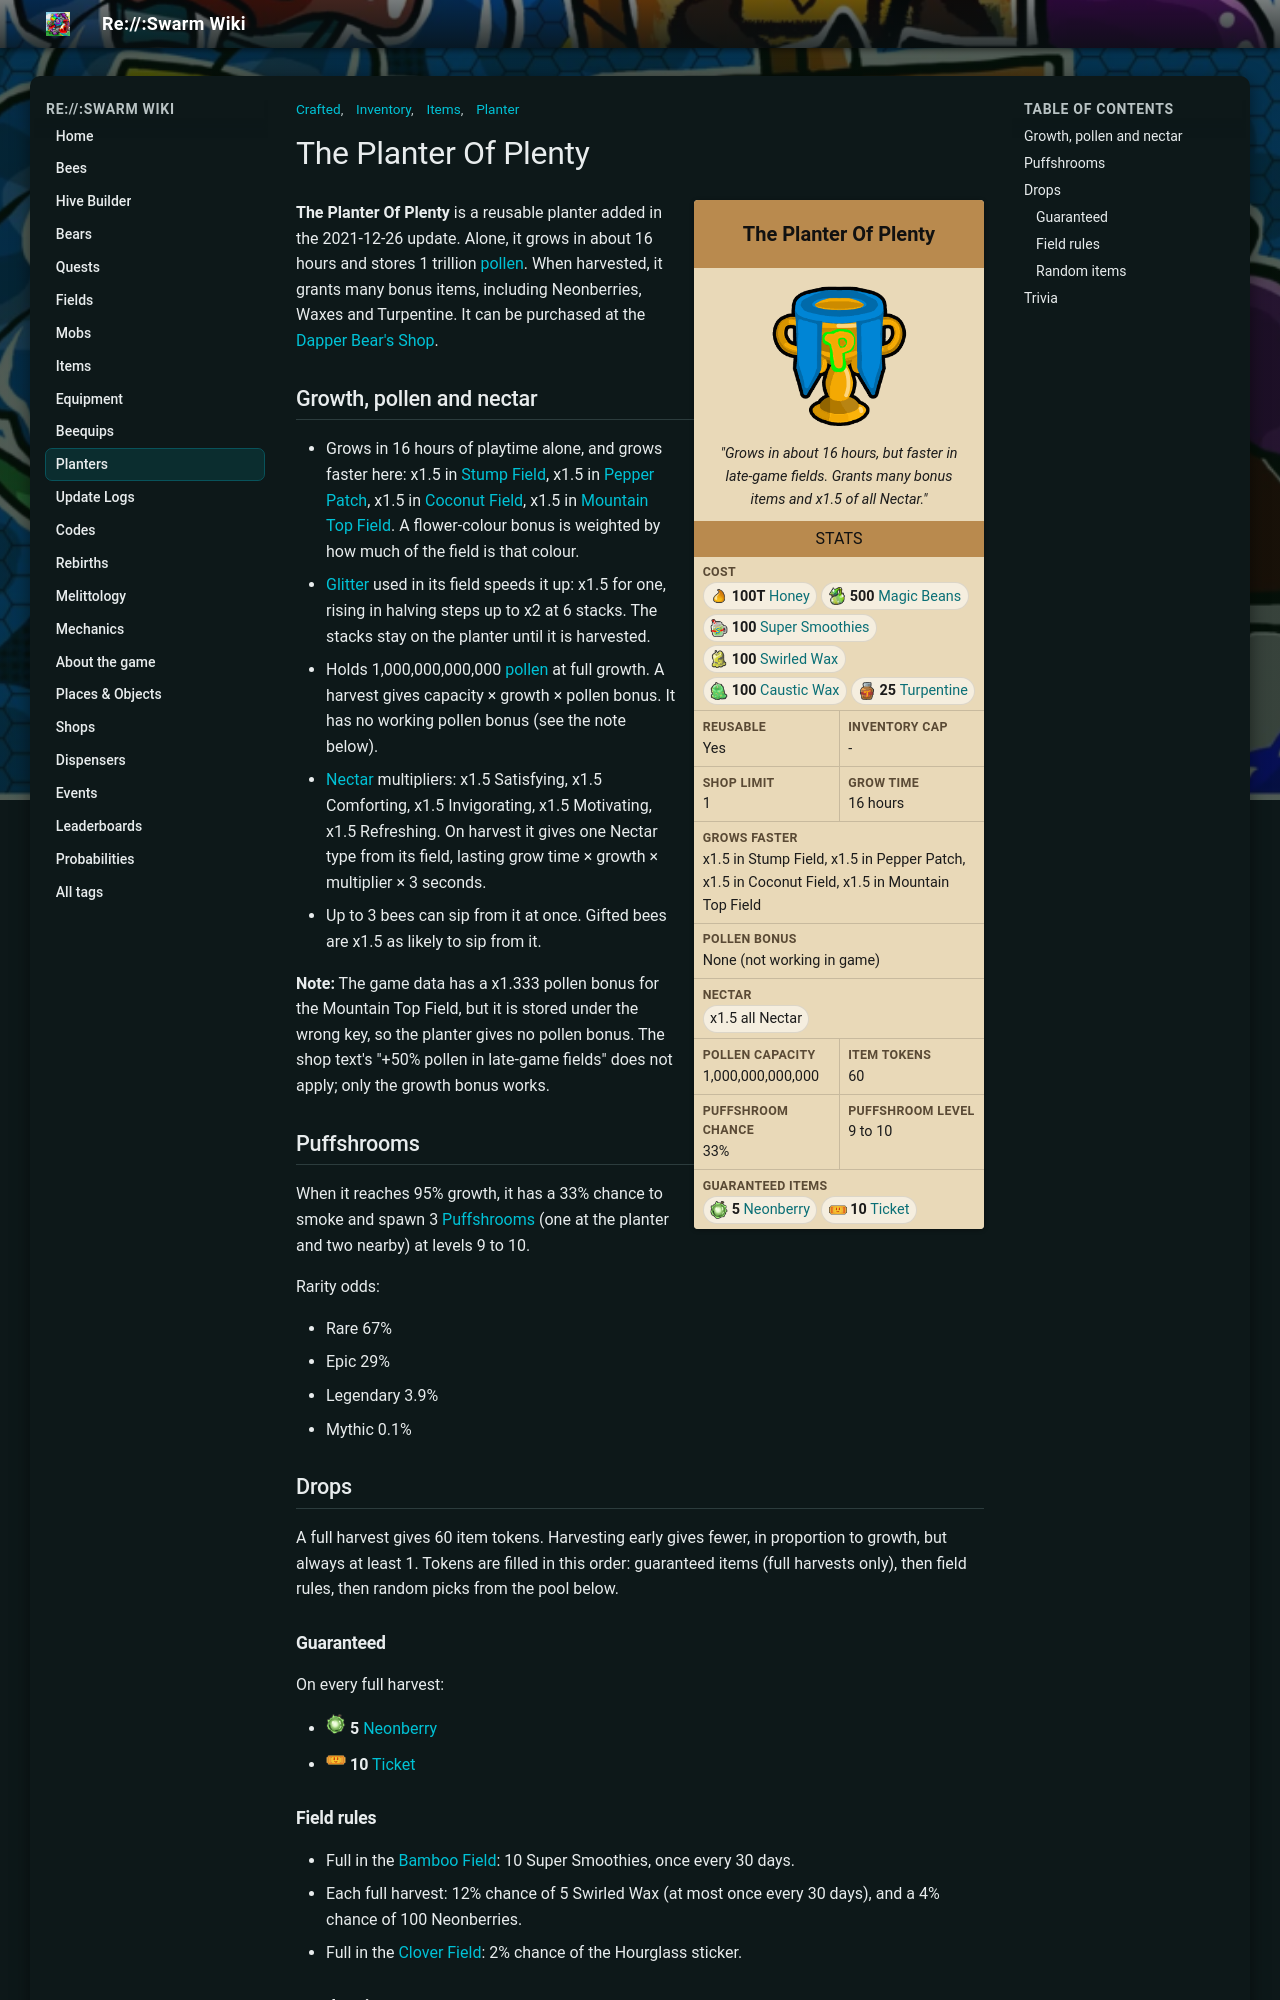

repository: JoaoFranciscoFE/reswarm-wiki · page: the-planter-of-plenty.html · generator: mkdocs

---
title: "The Planter Of Plenty"
tags: ["Inventory", "Items", "Planter", "Crafted"]
---

# The Planter Of Plenty

<div class="planter-infobox">
<div class="planter-infobox-title">The Planter Of Plenty</div>
<div class="planter-infobox-image"><img alt="The Planter Of Plenty" src="img/The_Planter_Of_Plenty.png" width="150"></div>
<div class="planter-infobox-quote"><i>"Grows in about 16 hours, but faster in late-game fields. Grants many bonus items and x1.5 of all Nectar."</i></div>
<div class="planter-infobox-header">Stats</div>
<div class="planter-stats">
<div class="planter-stat planter-stat-wide"><b>Cost</b><span class="planter-chips"><span class="planter-chip"><img alt="" src="img/Honey.png" width="20" height="20"><b>100T</b> <a href="honey.html">Honey</a></span><span class="planter-chip"><img alt="" src="img/Magic_Bean.png" width="20" height="20"><b>500</b> <a href="magic-bean.html">Magic Beans</a></span><span class="planter-chip"><img alt="" src="img/Super_Smoothie.png" width="20" height="20"><b>100</b> <a href="super-smoothie.html">Super Smoothies</a></span><span class="planter-chip"><img alt="" src="img/Swirled_Wax.png" width="20" height="20"><b>100</b> <a href="swirled-wax.html">Swirled Wax</a></span><span class="planter-chip"><img alt="" src="img/Caustic_Wax.png" width="20" height="20"><b>100</b> <a href="caustic-wax.html">Caustic Wax</a></span><span class="planter-chip"><img alt="" src="img/Turpentine.png" width="20" height="20"><b>25</b> <a href="turpentine.html">Turpentine</a></span></span></div>
<div class="planter-stat"><b>Reusable</b><span>Yes</span></div>
<div class="planter-stat"><b>Inventory cap</b><span>-</span></div>
<div class="planter-stat"><b>Shop limit</b><span>1</span></div>
<div class="planter-stat"><b>Grow time</b><span>16 hours</span></div>
<div class="planter-stat planter-stat-wide"><b>Grows faster</b><span>x1.5 in Stump Field, x1.5 in Pepper Patch, x1.5 in Coconut Field, x1.5 in Mountain Top Field</span></div>
<div class="planter-stat planter-stat-wide"><b>Pollen bonus</b><span>None (not working in game)</span></div>
<div class="planter-stat planter-stat-wide"><b>Nectar</b><span class="planter-chips"><span class="planter-chip">x1.5 all Nectar</span></span></div>
<div class="planter-stat"><b>Pollen capacity</b><span>1,000,000,000,000</span></div>
<div class="planter-stat"><b>Item tokens</b><span>60</span></div>
<div class="planter-stat"><b>Puffshroom chance</b><span>33%</span></div>
<div class="planter-stat"><b>Puffshroom level</b><span>9 to 10</span></div>
<div class="planter-stat planter-stat-wide"><b>Guaranteed items</b><span class="planter-chips"><span class="planter-chip"><img alt="" src="img/Neonberry.png" width="20" height="20"><b>5</b> <a href="neonberry.html">Neonberry</a></span><span class="planter-chip"><img alt="" src="img/Ticket.png" width="20" height="20"><b>10</b> <a href="ticket.html">Ticket</a></span></span></div>
</div>
</div>

**The Planter Of Plenty** is a reusable planter added in the 2021-12-26 update. Alone, it grows in about 16 hours and stores 1 trillion [pollen](pollen.md). When harvested, it grants many bonus items, including Neonberries, Waxes and Turpentine. It can be purchased at the [Dapper Bear's Shop](dapper-bear-s-shop.md).

## Growth, pollen and nectar

* Grows in 16 hours of playtime alone, and grows faster here: x1.5 in [Stump Field](stump-field.md), x1.5 in [Pepper Patch](pepper-patch.md), x1.5 in [Coconut Field](coconut-field.md), x1.5 in [Mountain Top Field](mountain-top-field.md). A flower-colour bonus is weighted by how much of the field is that colour.
* [Glitter](glitter.md) used in its field speeds it up: x1.5 for one, rising in halving steps up to x2 at 6 stacks. The stacks stay on the planter until it is harvested.
* Holds 1,000,000,000,000 [pollen](pollen.md) at full growth. A harvest gives capacity × growth × pollen bonus. It has no working pollen bonus (see the note below).
* [Nectar](nectar.md) multipliers: x1.5 Satisfying, x1.5 Comforting, x1.5 Invigorating, x1.5 Motivating, x1.5 Refreshing. On harvest it gives one Nectar type from its field, lasting grow time × growth × multiplier × 3 seconds.
* Up to 3 bees can sip from it at once. Gifted bees are x1.5 as likely to sip from it.

**Note:** The game data has a x1.333 pollen bonus for the Mountain Top Field, but it is stored under the wrong key, so the planter gives no pollen bonus. The shop text's "+50% pollen in late-game fields" does not apply; only the growth bonus works.

## Puffshrooms

When it reaches 95% growth, it has a 33% chance to smoke and spawn 3 [Puffshrooms](puffshroom.md) (one at the planter and two nearby) at levels 9 to 10.

Rarity odds:

* Rare 67%
* Epic 29%
* Legendary 3.9%
* Mythic 0.1%

## Drops

A full harvest gives 60 item tokens. Harvesting early gives fewer, in proportion to growth, but always at least 1. Tokens are filled in this order: guaranteed items (full harvests only), then field rules, then random picks from the pool below.

### Guaranteed

On every full harvest:

* <img alt="" src="img/Neonberry.png" width="20" height="20"> <b>5</b> <a href="neonberry.html">Neonberry</a>
* <img alt="" src="img/Ticket.png" width="20" height="20"> <b>10</b> <a href="ticket.html">Ticket</a>

### Field rules

* Full in the [Bamboo Field](bamboo-field.md): 10 Super Smoothies, once every 30 days.
* Each full harvest: 12% chance of 5 Swirled Wax (at most once every 30 days), and a 4% chance of 100 Neonberries.
* Full in the [Clover Field](clover-field.md): 2% chance of the Hourglass sticker.

### Random items

"Chance per token" is the chance that one random token is that item, before any field extras.

| Item | Amount (one picked at random) | Chance per token |
|---|---|---|
| <img alt="" src="img/Neonberry.png" width="20" height="20"> <a href="neonberry.html">Neonberry</a> | 1 / 3 / 5 / 10 | 9.6% |
| <img alt="" src="img/Soft_Wax.png" width="20" height="20"> <a href="soft-wax.html">Soft Wax</a> | 1 / 3 / 5 | 9.6% |
| <img alt="" src="img/Bitterberry.png" width="20" height="20"> <a href="bitterberry.html">Bitterberry</a> | 1 / 3 / 5 / 10 | 6.7% |
| <img alt="" src="img/Blueberry.png" width="20" height="20"> <a href="blueberry.html">Blueberry</a> | 1 / 3 / 5 / 10 | 6.7% |
| <img alt="" src="img/Strawberry.png" width="20" height="20"> <a href="strawberry.html">Strawberry</a> | 1 / 3 / 5 / 10 | 6.7% |
| <img alt="" src="img/Sunflower_Seed.png" width="20" height="20"> <a href="sunflower-seed.html">Sunflower Seed</a> | 1 / 3 / 5 / 10 | 6.7% |
| <img alt="" src="img/Pineapple.png" width="20" height="20"> <a href="pineapple.html">Pineapple</a> | 1 / 3 / 5 / 10 | 6.7% |
| <img alt="" src="img/Gumdrops.png" width="20" height="20"> <a href="gumdrops.html">Gumdrops</a> | 1 / 3 / 5 / 10 | 6.7% |
| <img alt="" src="img/Swirled_Wax.png" width="20" height="20"> <a href="swirled-wax.html">Swirled Wax</a> | 1 | 4.8% |
| <img alt="" src="img/Caustic_Wax.png" width="20" height="20"> <a href="caustic-wax.html">Caustic Wax</a> | 1 | 3.2% |
| <img alt="" src="img/Hard_Wax.png" width="20" height="20"> <a href="hard-wax.html">Hard Wax</a> | 1 / 3 | 2.9% |
| <img alt="" src="img/Micro-Converter.png" width="20" height="20"> <a href="micro-converter.html">Micro-Converter</a> | 1 / 3 / 5 | 2.9% |
| <img alt="" src="img/Coconut.png" width="20" height="20"> <a href="coconut.html">Coconut</a> | 1 / 3 | 2.9% |
| <img alt="" src="img/Ticket.png" width="20" height="20"> <a href="ticket.html">Ticket</a> | 1 / 3 / 5 / 10 | 2.9% |
| <img alt="" src="img/Enzymes.png" width="20" height="20"> <a href="enzymes.html">Enzymes</a> | 1 | 2.9% |
| <img alt="" src="img/Oil.png" width="20" height="20"> <a href="oil.html">Oil</a> | 1 | 2.9% |
| <img alt="" src="img/Red_Extract.png" width="20" height="20"> <a href="red-extract.html">Red Extract</a> | 1 | 2.9% |
| <img alt="" src="img/Blue_Extract.png" width="20" height="20"> <a href="blue-extract.html">Blue Extract</a> | 1 | 2.9% |
| <img alt="" src="img/Field_Dice.png" width="20" height="20"> <a href="field-dice.html">Field Dice</a> | 1 | 2.9% |
| <img alt="" src="img/Turpentine.png" width="20" height="20"> <a href="turpentine.html">Turpentine</a> | 1 | 0.96% |
| <img alt="" src="img/Star_Jelly.png" width="20" height="20"> <a href="royal-jelly.html">Star Jelly</a> | 1 | 0.77% |
| <img alt="" src="img/Stinger.png" width="20" height="20"> <a href="stinger.html">Stinger</a> | 1 | 0.77% |
| <img alt="" src="img/Super_Smoothie.png" width="20" height="20"> <a href="super-smoothie.html">Super Smoothie</a> | 1 | 0.77% |
| <img alt="" src="img/Purple_Potion.png" width="20" height="20"> <a href="purple-potion.html">Purple Potion</a> | 1 | 0.77% |
| <img alt="" src="img/Smooth_Dice.png" width="20" height="20"> <a href="smooth-dice.html">Smooth Dice</a> | 1 | 0.77% |
| <img alt="" src="img/Loaded_Dice.png" width="20" height="20"> <a href="loaded-dice.html">Loaded Dice</a> | 1 | 0.77% |
| <img alt="" src="img/Bottle_Cap.png" width="20" height="20"> <a href="bottle-cap.html">Bottle Cap</a> <small>(beequip)</small> | 1 | 0.77% |
| <img alt="" src="img/Beret.png" width="20" height="20"> <a href="beret.html">Beret</a> <small>(beequip)</small> | 1 | 0.06% |
| <img alt="" src="img/Whistle.png" width="20" height="20"> <a href="whistle.html">Whistle</a> <small>(beequip)</small> | 1 | 0.06% |
| <img alt="" src="img/Camphor_Lip_Balm.png" width="20" height="20"> <a href="camphor-lip-balm.html">Camphor Lip Balm</a> <small>(beequip)</small> | 1 | 0.06% |
| <img alt="" src="img/Pink_Shades.png" width="20" height="20"> <a href="pink-shades.html">Pink Shades</a> <small>(beequip)</small> | 1 | 0.02% |
